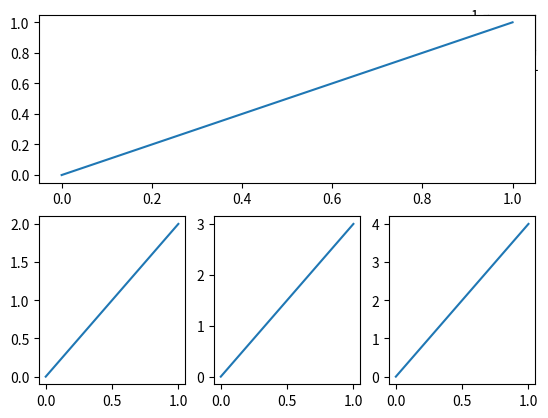

Write Python code to recreate this figure.
import matplotlib.pyplot as plt 

plt.figure()
plt.subplot(999)

plt.subplot(2,1,1)
plt.plot([0,1],[0,1])

plt.subplot(2,3,4)
plt.plot([0,1],[0,2])

plt.subplot(235)
plt.plot([0,1],[0,3])

plt.subplot(2,3,6)
plt.plot([0,1],[0,4])

plt.show()